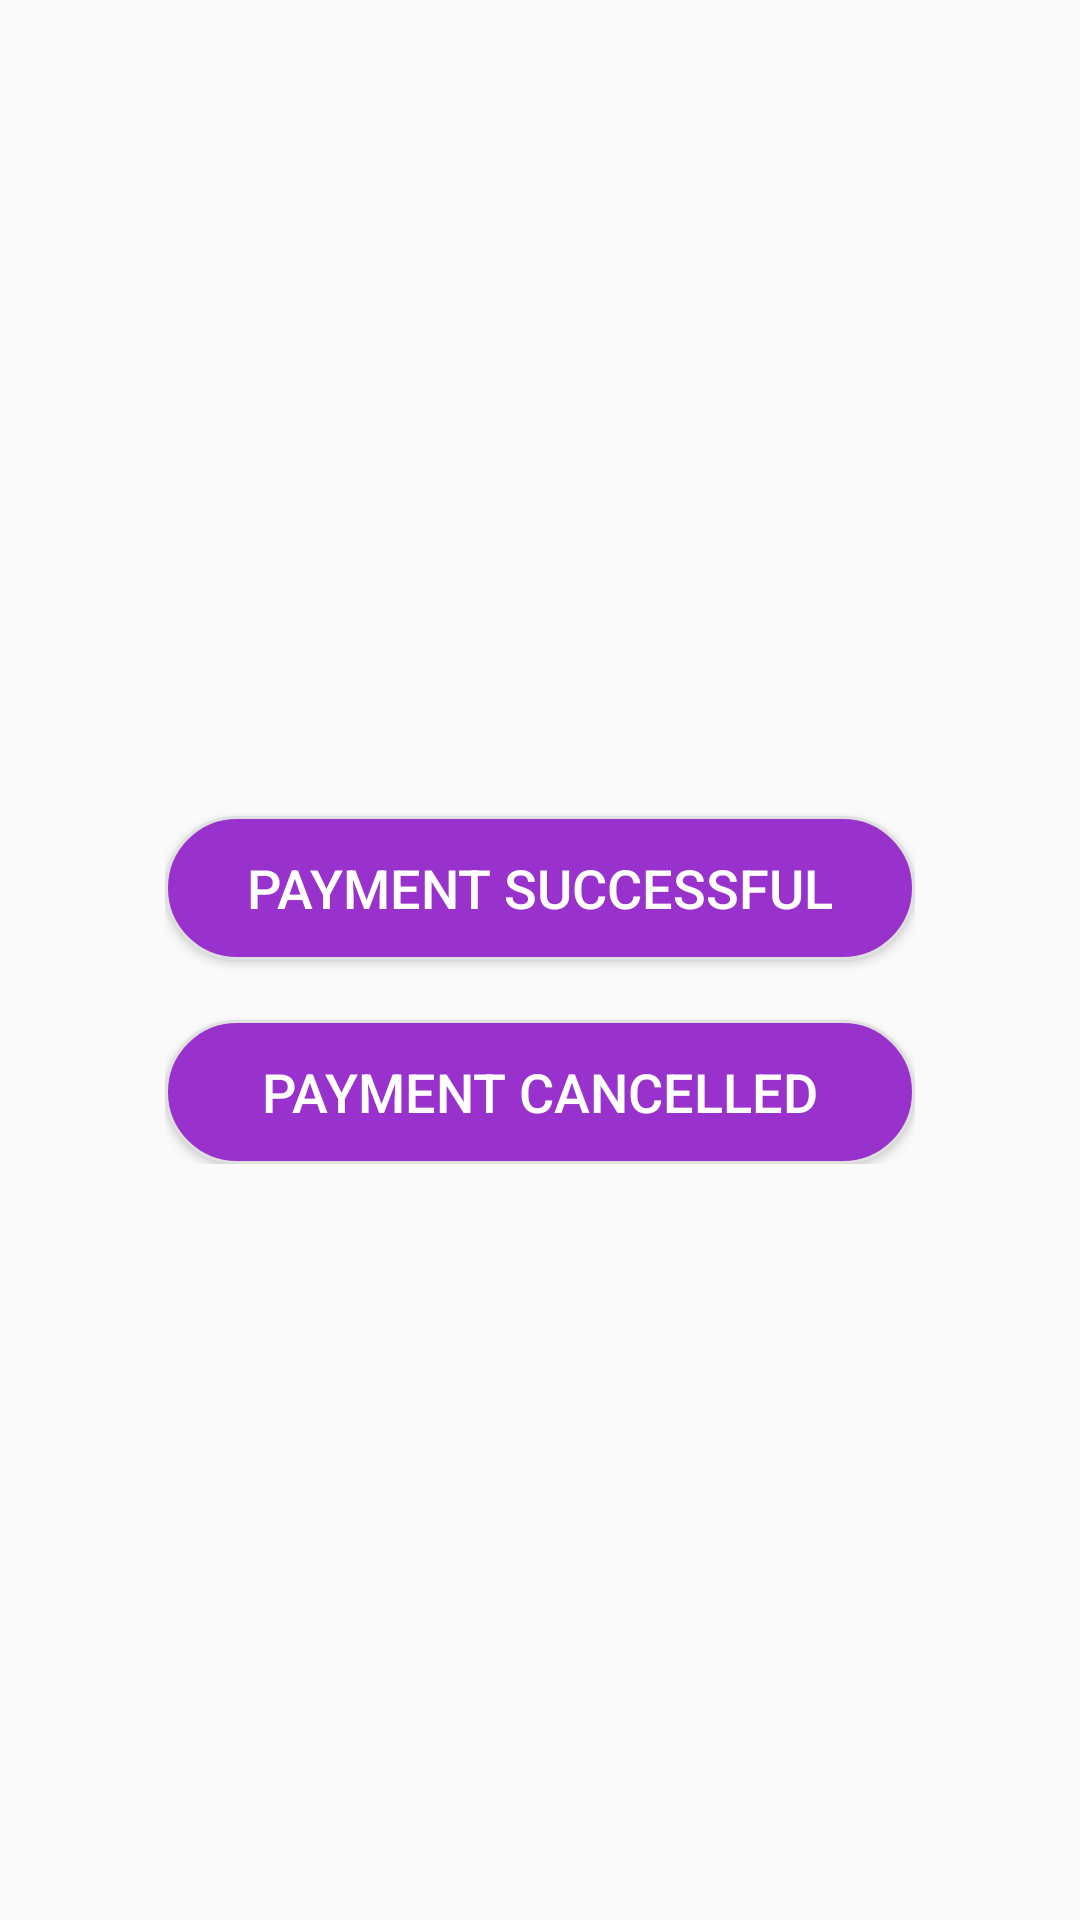

Reconstruct the res/layout file that produces this screen, plus the resources it refers to.
<!-- AndroidManifest.xml: application theme AppTheme -->
<!-- res/layout/activity_test.xml -->
<?xml version="1.0" encoding="utf-8"?>
<RelativeLayout xmlns:android="http://schemas.android.com/apk/res/android"
    xmlns:app="http://schemas.android.com/apk/res-auto"
    xmlns:tools="http://schemas.android.com/tools"
    android:layout_width="match_parent"
    android:layout_height="match_parent"
    android:gravity="center">

    <LinearLayout
        android:layout_width="wrap_content"
        android:layout_height="wrap_content"
        android:orientation="vertical"
        android:gravity="center"
        tools:context=".views.patientBooking.TestActivity">

    <Button
        android:id="@+id/paymentsuccess"
        android:layout_width="250dp"
        android:layout_height="wrap_content"
        android:layout_marginTop="20dp"
        android:background="@drawable/rounded_corner_input"
        android:text="Payment Successful"
        android:textColor="@android:color/white"
        android:textSize="18sp" />

    <Button
        android:id="@+id/paymentfailure"
        android:layout_width="250dp"
        android:layout_height="wrap_content"
        android:layout_marginTop="20dp"
        android:background="@drawable/rounded_corner_input"
        android:text="Payment Cancelled"
        android:textColor="@android:color/white"
        android:textSize="18sp" />
    </LinearLayout>
</RelativeLayout>
<!-- resources referenced by this layout -->
<resources>
  <!-- drawable rounded_corner_input (drawable) -->
  <?xml version="1.0" encoding="utf-8"?>
  <shape xmlns:android="http://schemas.android.com/apk/res/android">
      <solid android:color="@color/orchid" /> 
      <corners android:radius="100dp" /> 
      <stroke android:color="#E0E0E0" android:width="1dp" /> 
  </shape>
  <style name="AppTheme" parent="Theme.AppCompat.Light.NoActionBar">
      </style>
  <color name="orchid">#9932cc</color>
</resources>
